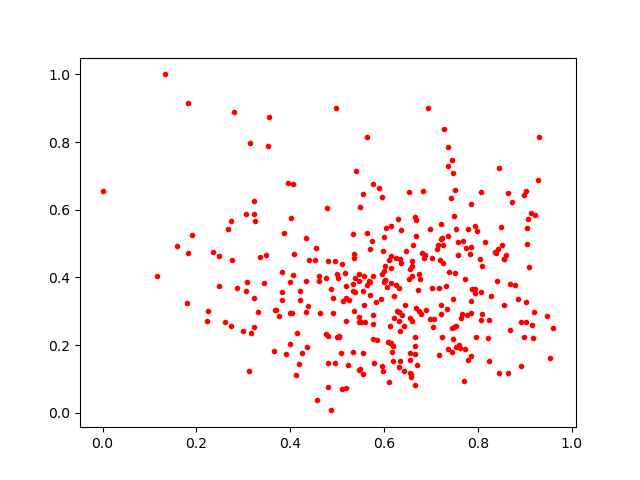

The file beside this chart, header and first rows:
0.5232026, 0.13985616
0.4132, 0.1107
0.7515, 0.6591
0.6299, 0.572
0.5388, 0.356
0.8454, 0.7243
0.5551, 0.6454
0.9028, 0.3279
0.6708, 0.142
0.3653, 0.1828
0.668, 0.5695
0.5105, 0.06976
0.3087, 0.3858
0.7501, 0.582
0.5466, 0.4104
0.3824, 0.3583
0.5484, 0.6088
0.6561, 0.4257
0.7764, 0.2903
0.4016, 0.5764
0.7139, 0.4854
0.7591, 0.2002
0.5048, 0.2248
0.5097, 0.4402
0.7646, 0.2798
0.1902, 0.525
0.3066, 0.3604
0.5482, 0.1283
0.7445, 0.7482
0.518, 0.07219
0.6872, 0.4678
0.8071, 0.356
0.6174, 0.1803
0.7852, 0.2937
0.6899, 0.304
0.8929, 0.2693
0.6075, 0.3704
0.6547, 0.1179
0.8858, 0.3372
0.455, 0.4866
0.4564, 0.03876
0.4338, 0.516
0.6435, 0.1222
0.596, 0.4114
0.8729, 0.6217
0.4395, 0.4503
0.7462, 0.3369
0.626, 0.458
0.8566, 0.4553
0.5472, 0.1273
0.9186, 0.2225
0.6183, 0.1534
0.5334, 0.1793
0.7465, 0.217
0.7341, 0.3063
0.8282, 0.3446
0.6652, 0.223
0.7532, 0.1942
0.6766, 0.3951
0.6594, 0.2722
0.699, 0.5423
... 285 more rows
